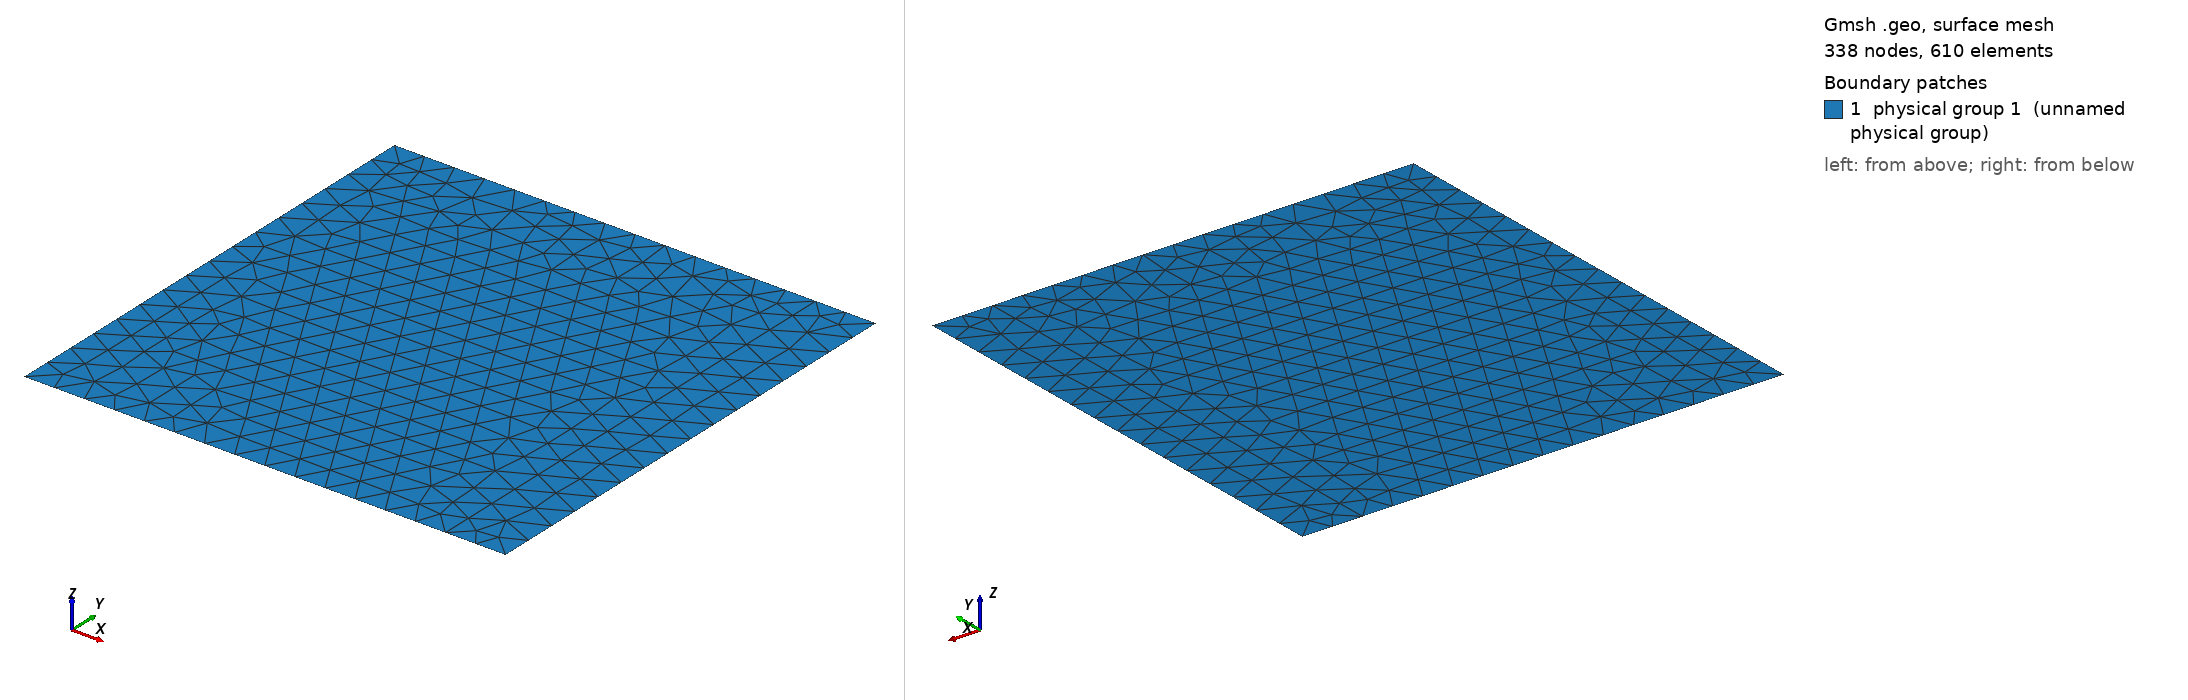

Gmsh geometry script, surface-meshed: 338 nodes, 610 surface elements. Boundary patches (legend numbers): 1 physical group 1 (unnamed physical group). Left view from above one corner, right view from below the opposite corner. Legend entries are the model's physical surfaces. The drawing asked Gmsh for element sizes between 1% and 20% of the model's largest extent; the script's own settings can give other sizes.

=== test2d_1bound_3.geo (drawn) ===
// This mesh is fitted to varpi only
// varpi is only one quarter of the boundary
// varpi = (0.875,1) x (0,1)
// Characteristic length of a mesh element
h = 0.0625;

// Points
// external square
Point(1) = {0, 0, 0, h};
Point(2) = {0.875, 0, 0, h};
Point(3) = {1, 0, 0, h};
Point(4) = {1, 1, 0, h};
Point(5) = {0.875, 1, 0, h};
Point(6) = {0, 1, 0, h};

// Lines
// external square
Line(1) = {1,2};
Line(2) = {2,3};
Line(3) = {3,4};
Line(4) = {4,5};
Line(5) = {5,6};
Line(6) = {6,1};

// internal line
Line(7) = {2,5};

// Curved loops
Curve Loop(1) = {2,3,4,-7}; // varpi boundary
Curve Loop(2) = {1,7,5,6}; // complementary

// Surfaces
Plane Surface(1) = {1};     // varpi
Plane Surface(2) = {2};     // complementary

Physical Surface(1) = {1,2}; // whole domain
